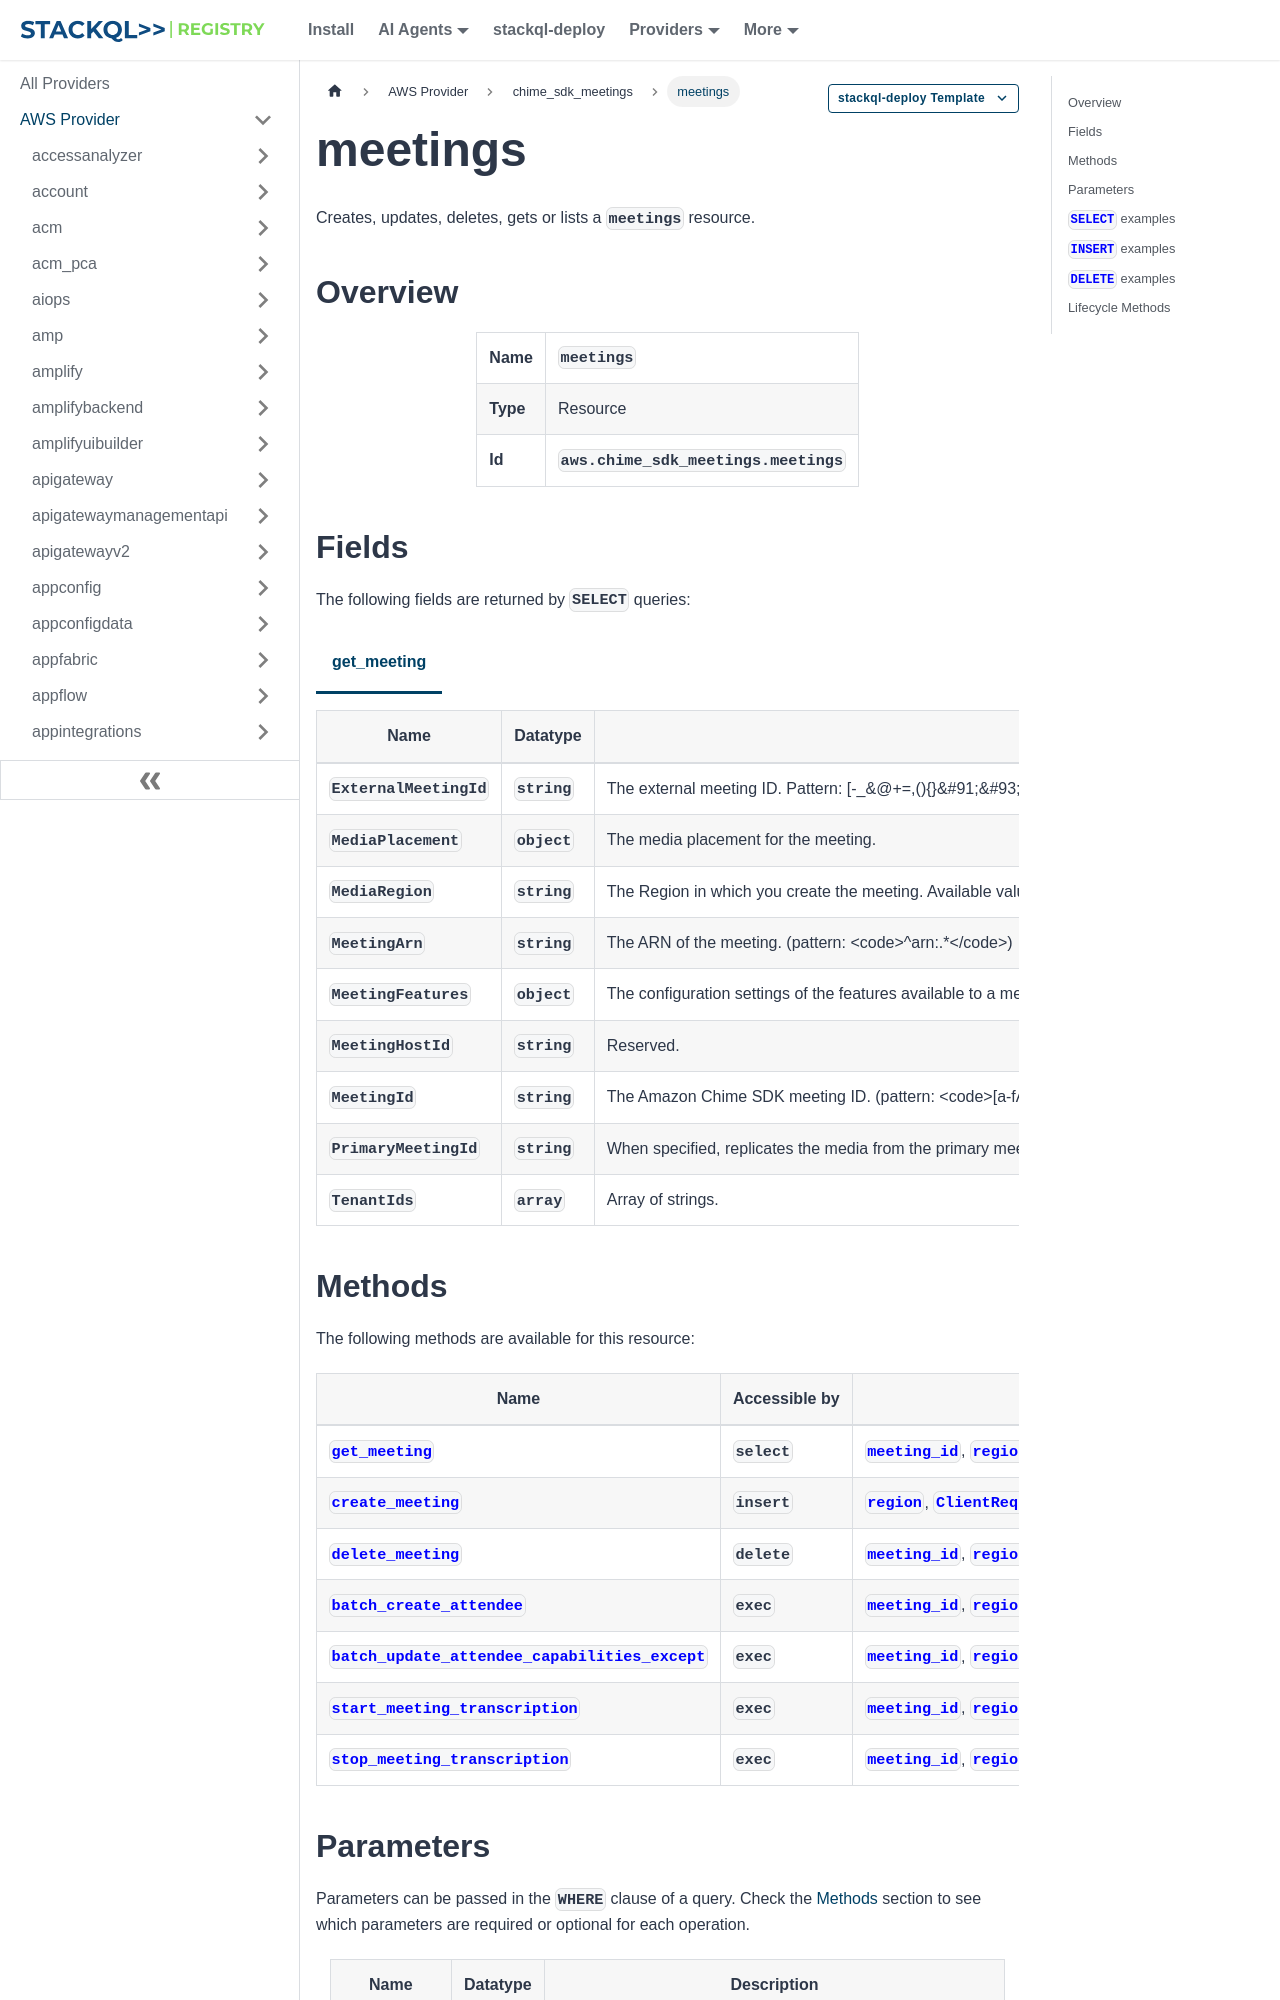

repository: stackql-registry/stackql-provider-aws · page: services/chime_sdk_meetings/meetings.html · generator: docusaurus

--- 
title: meetings
hide_title: false
hide_table_of_contents: false
keywords:
  - meetings
  - chime_sdk_meetings
  - aws
  - infrastructure-as-code
  - configuration-as-data
  - cloud inventory
description: Query, deploy and manage aws resources using SQL
custom_edit_url: null
image: /img/stackql-aws-provider-featured-image.png
---

import CopyableCode from '@site/src/components/CopyableCode/CopyableCode';
import CodeBlock from '@theme/CodeBlock';
import Tabs from '@theme/Tabs';
import TabItem from '@theme/TabItem';

Creates, updates, deletes, gets or lists a <code>meetings</code> resource.

## Overview
<table><tbody>
<tr><td><b>Name</b></td><td><CopyableCode code="meetings" /></td></tr>
<tr><td><b>Type</b></td><td>Resource</td></tr>
<tr><td><b>Id</b></td><td><CopyableCode code="aws.chime_sdk_meetings.meetings" /></td></tr>
</tbody></table>

## Fields

The following fields are returned by `SELECT` queries:

<Tabs
    defaultValue="get_meeting"
    values={[
        { label: 'get_meeting', value: 'get_meeting' }
    ]}
>
<TabItem value="get_meeting">

<table>
<thead>
    <tr>
    <th>Name</th>
    <th>Datatype</th>
    <th>Description</th>
    </tr>
</thead>
<tbody>
<tr>
    <td><CopyableCode code="ExternalMeetingId" /></td>
    <td><code>string</code></td>
    <td>The external meeting ID. Pattern: &#91;-_&@+=,()&#123;&#125;\&#91;\&#93;\/«».:|'"#a-zA-Z0-9À-ÿ\s&#93;* Values that begin with aws: are reserved. You can't configure a value that uses this prefix. Case insensitive.</td>
</tr>
<tr>
    <td><CopyableCode code="MediaPlacement" /></td>
    <td><code>object</code></td>
    <td>The media placement for the meeting.</td>
</tr>
<tr>
    <td><CopyableCode code="MediaRegion" /></td>
    <td><code>string</code></td>
    <td>The Region in which you create the meeting. Available values: af-south-1, ap-northeast-1, ap-northeast-2, ap-south-1, ap-southeast-1, ap-southeast-2, ca-central-1, eu-central-1, eu-north-1, eu-south-1, eu-west-1, eu-west-2, eu-west-3, sa-east-1, us-east-1, us-east-2, us-west-1, us-west-2. Available values in Amazon Web Services GovCloud (US) Regions: us-gov-east-1, us-gov-west-1.</td>
</tr>
<tr>
    <td><CopyableCode code="MeetingArn" /></td>
    <td><code>string</code></td>
    <td>The ARN of the meeting. (pattern: &lt;code&gt;^arn:.*&lt;/code&gt;)</td>
</tr>
<tr>
    <td><CopyableCode code="MeetingFeatures" /></td>
    <td><code>object</code></td>
    <td>The configuration settings of the features available to a meeting.</td>
</tr>
<tr>
    <td><CopyableCode code="MeetingHostId" /></td>
    <td><code>string</code></td>
    <td>Reserved.</td>
</tr>
<tr>
    <td><CopyableCode code="MeetingId" /></td>
    <td><code>string</code></td>
    <td>The Amazon Chime SDK meeting ID. (pattern: &lt;code&gt;&#91;a-fA-F0-9&#93;&#123;8&#125;(?:-&#91;a-fA-F0-9&#93;&#123;4&#125;)&#123;3&#125;-&#91;a-fA-F0-9&#93;&#123;12&#125;&lt;/code&gt;)</td>
</tr>
<tr>
    <td><CopyableCode code="PrimaryMeetingId" /></td>
    <td><code>string</code></td>
    <td>When specified, replicates the media from the primary meeting to this meeting.</td>
</tr>
<tr>
    <td><CopyableCode code="TenantIds" /></td>
    <td><code>array</code></td>
    <td>Array of strings.</td>
</tr>
</tbody>
</table>
</TabItem>
</Tabs>
